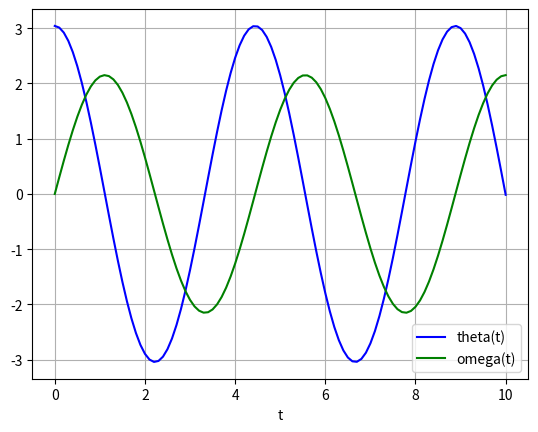

Python code for this plot:
import numpy as np
from scipy import integrate
import matplotlib.pyplot as plt
import mpl_toolkits.mplot3d.axes3d as axes3d

"""
First, find the field lines using the scipy inbuilt library. Field lines are the contours of the Flux function.
A field line is a curve that is everywhere tangent to B
so satisfies dx/ds=B(x(s))/|B(x(s))|, where s represents the arclength along the field line.
"""

"""
Worth noting that the matplotlib function will expect the inputs to be in Cartesian. So need to convert into Cartesian coordinates first.
Let our example be for a "single source". Priest 03
"""
"""
Below is a simple harmonic oscillator
"""

def fieldLine(B, t, k, m):
    x, y = B
    dBds = [-(k/m)*y, x]
    return dBds

k=0.5
m=1

y0 = [np.pi - 0.1, 0.0]
t = np.linspace(0, 10, 101)

sol = integrate.odeint(fieldLine, y0, t, args=(m, k)) #Will give an array of numerical solutions to the ODE.
#Plot the solution to the ODE
plt.plot(t, sol[:, 0], 'b', label='theta(t)')
plt.plot(t, sol[:, 1], 'g', label='omega(t)')
plt.legend(loc='best')
plt.xlabel('t')
plt.grid()
plt.show()